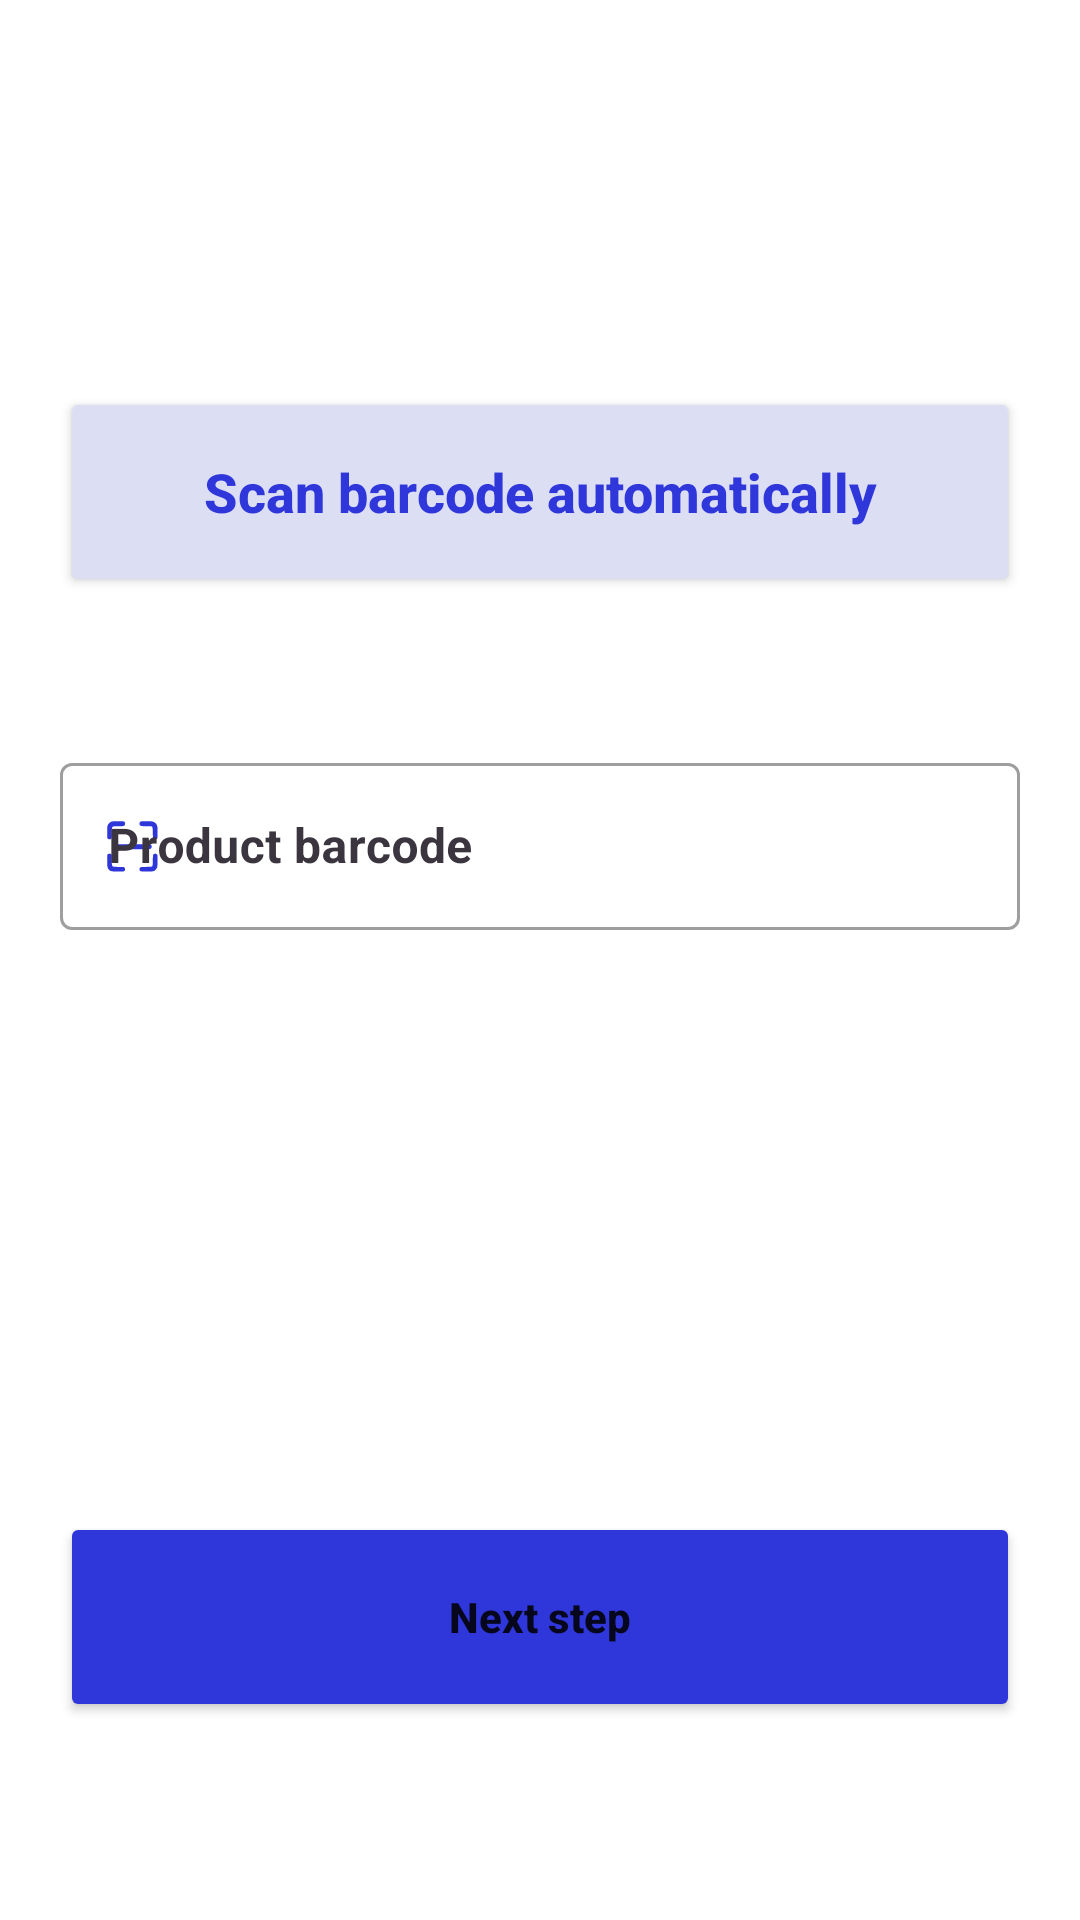

Here is an Android app screen rendered from its layout file. Give the layout XML and the strings, colors and styles it references.
<!-- AndroidManifest.xml: application theme Theme.QR_scanner -->
<!-- res/layout/activity_check_bar_code.xml -->
<?xml version="1.0" encoding="utf-8"?>
<RelativeLayout xmlns:android="http://schemas.android.com/apk/res/android"
    xmlns:app="http://schemas.android.com/apk/res-auto"
    xmlns:tools="http://schemas.android.com/tools"
    android:layout_width="match_parent"
    android:layout_height="match_parent"
    tools:context=".Activity.Company.CheckBarCodeActivity">


    <Button
        android:id="@+id/scan_now"
        android:layout_width="match_parent"
        android:layout_height="70dp"
        android:layout_alignParentTop="true"
        android:layout_marginHorizontal="20dp"
        android:layout_marginTop="129dp"
        android:backgroundTint="@color/Second_color"
        android:onClick="onCLickScanNow"
        android:text="Scan barcode automatically"
        android:textAllCaps="false"
        android:textColor="@color/Base_color"
        android:textSize="18dp"
        android:textStyle="bold"
        app:icon="@drawable/scan_icon"
        app:iconSize="40dp"
        app:iconTint="@color/Base_color" />

    <com.google.android.material.textfield.TextInputLayout
        android:id="@+id/barCode"
        style="@style/LoginTextInputLayoutStyle"
        app:startIconDrawable="@drawable/scan_icon"
        android:layout_below="@+id/scan_now"
        android:hint="@string/your_barcode_number"
        android:textStyle="bold"
        >

        <com.google.android.material.textfield.TextInputEditText
            android:layout_width="match_parent"
            android:layout_height="wrap_content"
            android:inputType="number"
            android:textStyle="bold"/>

    </com.google.android.material.textfield.TextInputLayout>


    <Button
        android:id="@+id/start_activity_read"
        android:layout_width="match_parent"
        android:layout_height="70dp"
        android:layout_below="@+id/barCode"
        android:layout_marginHorizontal="20dp"
        android:layout_marginTop="194dp"
        android:backgroundTint="@color/Base_color"
        android:onClick="onClickCheck"
        android:text="@string/next_step"
        android:textAllCaps="false"
        android:textStyle="bold"
        />


</RelativeLayout>
<!-- resources referenced by this layout -->
<resources>
  <color name="Base_color" tools:override="true">#2F36DA</color>
  <color name="Second_color" tools:override="true">#DCDEF4</color>
  <!-- drawable scan_icon: vector/xml drawable (drawable, 2236 chars, omitted) -->
  <string name="next_step">Next step</string>
  <string name="your_barcode_number">Product barcode</string>
  <style name="LoginTextInputLayoutStyle" parent="Widget.MaterialComponents.TextInputLayout.OutlinedBox">
          <item name="android:layout_width">match_parent</item>
          <item name="android:layout_height">wrap_content</item>
          <item name="android:layout_marginHorizontal">20dp</item>
          <item name="android:layout_marginTop">50dp</item>
          <item name="startIconTint">@color/Base_color</item>
          <item name="hintTextColor">@color/black</item>
          <item name="android:textStyle">bold</item>
          <item name="android:textColorHint">@color/black</item>
          <item name="android:textColor">@color/black</item>
  
      </style>
  <style name="Theme.QR_scanner" parent="Theme.MaterialComponents.DayNight.NoActionBar">
          
          <item name="colorPrimary">@color/grey</item>
          <item name="colorPrimaryVariant">@color/grey</item>
          <item name="colorOnPrimary">@color/white</item>
          
          <item name="colorSecondary">@color/Second_color</item>
          <item name="colorSecondaryVariant">@color/Base_color</item>
          <item name="colorOnSecondary">@color/black</item>
          
          <item name="android:statusBarColor">?attr/colorPrimaryVariant</item>
          
      </style>
  <color name="black" tools:override="true">#3A353F</color>
  <color name="white" tools:override="true">#FFFFFFFF</color>
</resources>
